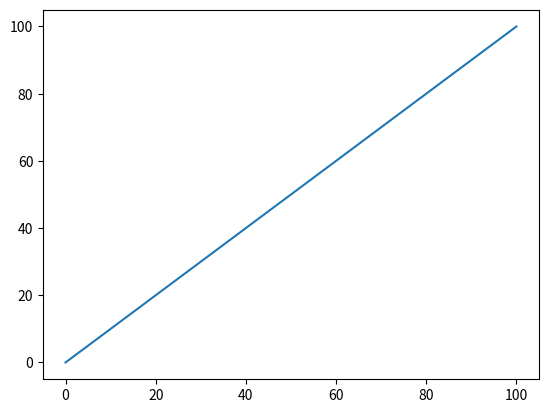

Reproduce this figure in Python.


import numpy as np
import matplotlib.pyplot as plt


x = np.linspace(0, 100)
y = np.linspace(0, 100)

plt.plot(x, y)
plt.savefig("test.png")
plt.show()
